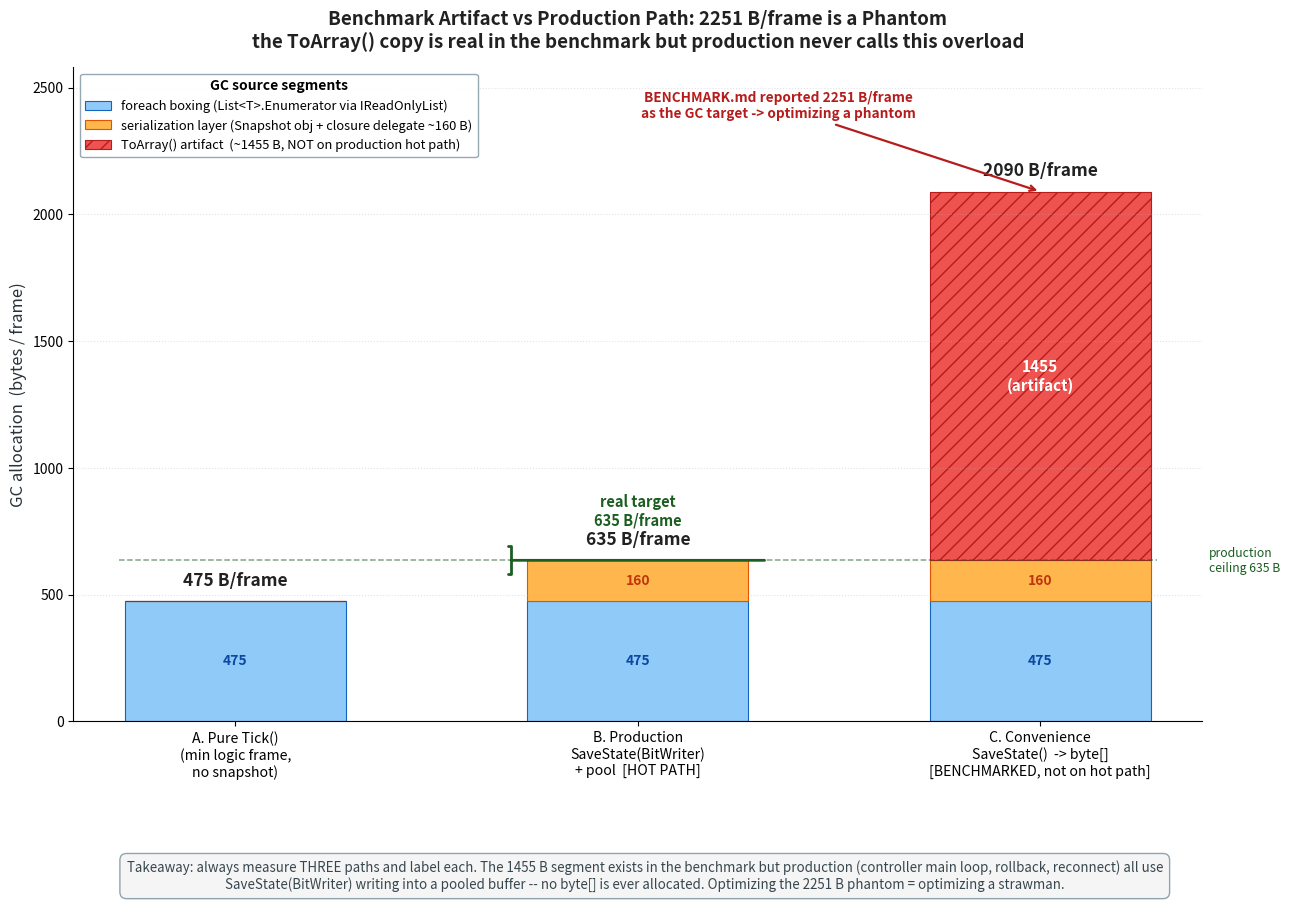

This figure's Python source: (Note: this script raises an exception after producing the figure.)
"""fig-22-01 / 02 / 03 for chapter 22 (Performance Benchmark & Observability).

fig-22-01-benchmark-artifact.png : stacked bar, three code paths GC breakdown,
                                   highlighting the ToArray() artifact not on hot path.
fig-22-02-int128-tax.png          : before/after split + throughput bar showing the
                                   21x gap filled (add 236M / mul 11M -> 684M = 62x).
fig-22-03-desync-drilldown.png    : three-tier funnel: total hash -> per-type ->
                                   per-entity -> per-field, narrowing each tier.
fig-22-04 (mermaid) is skipped per task.
"""
import matplotlib
matplotlib.use("Agg")
import matplotlib.pyplot as plt
from matplotlib.patches import FancyBboxPatch, FancyArrowPatch, Polygon, Rectangle
import numpy as np

DPI = 150

# =============================================================================
# fig-22-01 : Benchmark artifact vs production path (stacked bar)
# =============================================================================
def fig_22_01():
    OUT = r"c:/Users/86133/Desktop/深入浅出系列/帧同步设计与实现/images/fig-22-01-benchmark-artifact.png"

    fig, ax = plt.subplots(figsize=(13, 8.6), dpi=DPI)
    fig.patch.set_facecolor("white")

    # Three paths, GC sources as stacked segments (B/frame)
    # Path A pure Tick : 475  = foreach boxing 475
    # Path B production: 635  = foreach boxing 475 + serialization layer 160
    # Path C byte[]    : 2090 = foreach boxing 475 + serialization layer 160 +
    #                           Snapshot object/closure 0 (kept 0 here, attribution
    #                           merged into serialization for clarity) +
    #                           ToArray() artifact 1455
    # NOTE: text says Path B = 475 + 160 (snapshot/closure folded into serialization
    # layer for the figure to keep 5 legend categories legible). ToArray artifact
    # 1455 only present in Path C.
    paths = ["A. Pure Tick()\n(min logic frame,\nno snapshot)",
             "B. Production\nSaveState(BitWriter)\n+ pool  [HOT PATH]",
             "C. Convenience\nSaveState()  -> byte[]\n[BENCHMARKED, not on hot path]"]

    seg_boxing   = np.array([475, 475, 475])
    seg_serial   = np.array([  0, 160, 160])
    seg_toarray  = np.array([  0,   0, 1455])
    totals       = seg_boxing + seg_serial + seg_toarray   # 475 / 635 / 2090

    x = np.arange(len(paths))
    width = 0.55

    # color palette
    C_BOX   = "#90CAF9"   # foreach boxing (light blue)
    C_SER   = "#FFB74D"   # serialization layer (amber)
    C_ART   = "#EF5350"   # ToArray artifact (red - the warning color)

    b1 = ax.bar(x, seg_boxing, width, label="foreach boxing (List<T>.Enumerator via IReadOnlyList)",
                color=C_BOX, edgecolor="#1565C0", linewidth=0.8)
    b2 = ax.bar(x, seg_serial, width, bottom=seg_boxing,
                label="serialization layer (Snapshot obj + closure delegate ~160 B)",
                color=C_SER, edgecolor="#E65100", linewidth=0.8)
    b3 = ax.bar(x, seg_toarray, width, bottom=seg_boxing + seg_serial,
                label="ToArray() artifact  (~1455 B, NOT on production hot path)",
                color=C_ART, edgecolor="#B71C1C", linewidth=0.8, hatch="//")

    # total labels on top
    for xi, tot in zip(x, totals):
        ax.text(xi, tot + 45, f"{tot} B/frame",
                ha="center", va="bottom", fontsize=12.5, fontweight="bold", color="#212121")

    # segment value labels inside bars
    for xi, v in zip(x, seg_boxing):
        if v > 0:
            ax.text(xi, v / 2, f"{v}", ha="center", va="center",
                    fontsize=10, color="#0D47A1", fontweight="bold")
    for xi, v, base in zip(x, seg_serial, seg_boxing):
        if v > 0:
            ax.text(xi, base + v / 2, f"{v}", ha="center", va="center",
                    fontsize=10, color="#BF360C", fontweight="bold")
    for xi, v, base in zip(x, seg_toarray, seg_boxing + seg_serial):
        if v > 0:
            ax.text(xi, base + v / 2, f"{v}\n(artifact)", ha="center", va="center",
                    fontsize=11, color="white", fontweight="bold")

    # highlight the production hot path with a bracket
    ax.annotate("", xy=(1 - width/2 - 0.04, 635), xytext=(1 + width/2 + 0.04, 635),
                arrowprops=dict(arrowstyle="-[", color="#1B5E20", lw=2.0, shrinkA=0, shrinkB=0))
    ax.text(1, 760, "real target\n635 B/frame",
            ha="center", va="bottom", fontsize=10.5, color="#1B5E20", fontweight="bold")

    # dashed line at 635 showing "production ceiling"
    ax.axhline(635, xmin=0.04, xmax=0.96, ls="--", lw=1.1, color="#1B5E20", alpha=0.55)
    ax.text(2.42, 635, "production\nceiling 635 B",
            ha="left", va="center", fontsize=8.8, color="#1B5E20", fontstyle="italic")

    # BENCHMARK.md false claim annotation on path C
    ax.annotate("BENCHMARK.md reported 2251 B/frame\nas the GC target -> optimizing a phantom",
                xy=(2, 2090), xytext=(1.35, 2380),
                fontsize=9.8, color="#B71C1C", fontweight="bold", ha="center",
                arrowprops=dict(arrowstyle="->", color="#B71C1C", lw=1.6))

    ax.set_xticks(x)
    ax.set_xticklabels(paths, fontsize=10.2)
    ax.set_ylabel("GC allocation  (bytes / frame)", fontsize=12, color="#263238")
    ax.set_ylim(0, 2580)
    ax.set_title("Benchmark Artifact vs Production Path: 2251 B/frame is a Phantom\n"
                 "the ToArray() copy is real in the benchmark but production never calls this overload",
                 fontsize=13.5, fontweight="bold", color="#212121", pad=14)
    ax.tick_params(axis="y", labelsize=10)
    ax.spines["top"].set_visible(False)
    ax.spines["right"].set_visible(False)
    ax.grid(axis="y", ls=":", alpha=0.35)

    leg = ax.legend(loc="upper left", fontsize=9.3, framealpha=0.95,
                    edgecolor="#90A4AE", title="GC source segments")
    leg.get_title().set_fontweight("bold")

    # bottom takeaway band
    fig.text(0.5, -0.005,
             "Takeaway: always measure THREE paths and label each. The 1455 B segment exists in the "
             "benchmark but production (controller main loop, rollback, reconnect) all use\n"
             "SaveState(BitWriter) writing into a pooled buffer -- no byte[] is ever allocated. "
             "Optimizing the 2251 B phantom = optimizing a strawman.",
             ha="center", va="top", fontsize=9.6, color="#37474F",
             bbox=dict(boxstyle="round,pad=0.5", facecolor="#F5F5F5", edgecolor="#90A4AE"))

    plt.tight_layout(rect=[0, 0.07, 1, 1])
    plt.savefig(OUT, bbox_inches="tight", facecolor="white", pad_inches=0.2)
    plt.close(fig)
    print("saved:", OUT)


# =============================================================================
# fig-22-02 : Int128 tax elimination (before/after + throughput timeline)
# =============================================================================
def fig_22_02():
    OUT = r"c:/Users/86133/Desktop/深入浅出系列/帧同步设计与实现/images/fig-22-02-int128-tax.png"

    fig = plt.figure(figsize=(14, 9.2), dpi=DPI)
    fig.patch.set_facecolor("white")

    # ---- top half: left = before, right = after (control-flow boxes) ----
    ax_top = fig.add_axes([0.04, 0.42, 0.92, 0.54])
    ax_top.set_xlim(0, 1); ax_top.set_ylim(0, 1); ax_top.axis("off")

    ax_top.text(0.5, 0.965, "Int128 Software Tax Elimination: long Fast Path + Int128 Fallback",
                ha="center", va="top", fontsize=14.5, fontweight="bold", color="#212121")
    ax_top.text(0.5, 0.915,
                ".NET 8 Int128 has NO 128-bit hardware instruction -> JIT synthesizes multiple "
                "imul/mul/carry-add. Game coords |a|,|b| < 2^31 -> long holds the product.",
                ha="center", va="top", fontsize=10, color="#546E7A", fontstyle="italic")

    # ---- LEFT panel: BEFORE ----
    LX, LW = 0.03, 0.42
    ax_top.add_patch(FancyBboxPatch((LX, 0.10), LW, 0.74,
                    boxstyle="round,pad=0.008,rounding_size=0.012",
                    facecolor="#FFEBEE", edgecolor="#C62828", linewidth=2.0))
    ax_top.add_patch(FancyBboxPatch((LX, 0.785), LW, 0.055,
                    boxstyle="round,pad=0.008,rounding_size=0.012",
                    facecolor="#B71C1C", edgecolor="none"))
    ax_top.text(LX + LW/2, 0.812, "BEFORE  (stage-0 baseline)",
                ha="center", va="center", fontsize=12, fontweight="bold", color="white")

    # single path: all ops go Int128
    ax_top.text(LX + LW/2, 0.72, "ALL LVector2 hot ops (SqrMagnitude/Dot/Cross/Rotate)",
                ha="center", va="center", fontsize=9.6, color="#212121")
    # box: Int128 software
    ax_top.add_patch(FancyBboxPatch((LX + 0.06, 0.46), LW - 0.12, 0.20,
                    boxstyle="round,pad=0.006,rounding_size=0.010",
                    facecolor="white", edgecolor="#C62828", linewidth=1.6))
    ax_top.text(LX + LW/2, 0.62, "(long)((Int128)a * b >> 16)",
                ha="center", va="center", fontsize=10.5, family="monospace", color="#B71C1C")
    ax_top.text(LX + LW/2, 0.535,
                "JIT software synthesis:\n  imul x2 + adc + shrd + sar\n(~10+ uops, ~1 order of magnitude slower)",
                ha="center", va="center", fontsize=9, color="#37474F", linespacing=1.45)
    # arrow down to result
    ax_top.annotate("", xy=(LX + LW/2, 0.34), xytext=(LX + LW/2, 0.455),
                    arrowprops=dict(arrowstyle="->", color="#C62828", lw=2.2))
    # throughput result box
    ax_top.add_patch(FancyBboxPatch((LX + 0.06, 0.18), LW - 0.12, 0.16,
                    boxstyle="round,pad=0.006,rounding_size=0.010",
                    facecolor="#FFCDD2", edgecolor="#C62828", linewidth=1.4))
    ax_top.text(LX + LW/2, 0.295, "LVector2.mul   11.0 M ops/s",
                ha="center", va="center", fontsize=11, fontweight="bold", color="#B71C1C")
    ax_top.text(LX + LW/2, 0.225, "21x slower than .add (236 M ops/s)",
                ha="center", va="center", fontsize=9.2, color="#B71C1C", fontstyle="italic")
    ax_top.text(LX + LW/2, 0.135, "no fast path  -  100% of ops pay the 128-bit tax",
                ha="center", va="center", fontsize=8.8, color="#546E7A")

    # ---- RIGHT panel: AFTER ----
    RX, RW = 0.55, 0.42
    ax_top.add_patch(FancyBboxPatch((RX, 0.10), RW, 0.74,
                    boxstyle="round,pad=0.008,rounding_size=0.012",
                    facecolor="#E8F5E9", edgecolor="#2E7D32", linewidth=2.0))
    ax_top.add_patch(FancyBboxPatch((RX, 0.785), RW, 0.055,
                    boxstyle="round,pad=0.008,rounding_size=0.012",
                    facecolor="#1B5E20", edgecolor="none"))
    ax_top.text(RX + RW/2, 0.812, "AFTER  (stage-2 fast path)",
                ha="center", va="center", fontsize=12, fontweight="bold", color="white")

    ax_top.text(RX + RW/2, 0.72, "LVector2 hot ops now branch on |a|,|b| < 2^31",
                ha="center", va="center", fontsize=9.6, color="#212121")

    # diamond decision
    dia = Polygon([(RX + RW/2, 0.685), (RX + RW - 0.04, 0.62),
                   (RX + RW/2, 0.555), (RX + 0.04, 0.62)],
                  closed=True, facecolor="white", edgecolor="#2E7D32", linewidth=1.6)
    ax_top.add_patch(dia)
    ax_top.text(RX + RW/2, 0.62, "|a|,|b| < 2^31 ?",
                ha="center", va="center", fontsize=9.8, fontweight="bold", color="#1B5E20")

    # YES branch -> long fast path
    ax_top.text(RX + 0.075, 0.515, "YES  (>99%)", ha="left", va="center",
                fontsize=9.2, color="#1B5E20", fontweight="bold")
    ax_top.annotate("", xy=(RX + 0.135, 0.475), xytext=(RX + 0.085, 0.555),
                    arrowprops=dict(arrowstyle="->", color="#2E7D32", lw=1.8))
    ax_top.add_patch(FancyBboxPatch((RX + 0.045, 0.40), 0.225, 0.085,
                    boxstyle="round,pad=0.004,rounding_size=0.008",
                    facecolor="#C8E6C9", edgecolor="#2E7D32", linewidth=1.3))
    ax_top.text(RX + 0.157, 0.455, "long fast path",
                ha="center", va="center", fontsize=9.5, fontweight="bold", color="#1B5E20")
    ax_top.text(RX + 0.157, 0.425, "(a.RawValue * b) >> 16\n1 imul, 1 sar",
                ha="center", va="center", fontsize=8.2, family="monospace", color="#1B5E20", linespacing=1.3)

    # NO branch -> Int128 fallback
    ax_top.text(RX + RW - 0.095, 0.515, "NO  (<1%)", ha="right", va="center",
                fontsize=9.2, color="#C62828", fontweight="bold")
    ax_top.annotate("", xy=(RX + RW - 0.145, 0.475), xytext=(RX + RW - 0.085, 0.555),
                    arrowprops=dict(arrowstyle="->", color="#C62828", lw=1.8))
    ax_top.add_patch(FancyBboxPatch((RX + RW - 0.275, 0.40), 0.235, 0.085,
                    boxstyle="round,pad=0.004,rounding_size=0.008",
                    facecolor="#FFCDD2", edgecolor="#C62828", linewidth=1.3))
    ax_top.text(RX + RW - 0.157, 0.455, "Int128 fallback",
                ha="center", va="center", fontsize=9.5, fontweight="bold", color="#B71C1C")
    ax_top.text(RX + RW - 0.157, 0.425, "software 128-bit\n(only when overflow possible)",
                ha="center", va="center", fontsize=8, color="#B71C1C", linespacing=1.3)

    # merge arrow down
    ax_top.annotate("", xy=(RX + RW/2, 0.34), xytext=(RX + RW/2, 0.395),
                    arrowprops=dict(arrowstyle="->", color="#2E7D32", lw=2.2))
    ax_top.add_patch(FancyBboxPatch((RX + 0.06, 0.18), RW - 0.12, 0.16,
                    boxstyle="round,pad=0.006,rounding_size=0.010",
                    facecolor="#A5D6A7", edgecolor="#2E7D32", linewidth=1.4))
    ax_top.text(RX + RW/2, 0.295, "LVector2.mul   684 M ops/s",
                ha="center", va="center", fontsize=11, fontweight="bold", color="#1B5E20")
    ax_top.text(RX + RW/2, 0.225, "62x speedup  -  golden hash UNCHANGED",
                ha="center", va="center", fontsize=9.2, color="#1B5E20", fontstyle="italic")
    ax_top.text(RX + RW/2, 0.135, "bit-level equivalent (fast product < 2^62 = no overflow)",
                ha="center", va="center", fontsize=8.8, color="#546E7A")

    # center 62x badge
    ax_top.annotate("", xy=(RX + 0.02, 0.29), xytext=(LX + LW - 0.02, 0.29),
                    arrowprops=dict(arrowstyle="-|>", color="#F9A825", lw=3.0,
                                    connectionstyle="arc3,rad=-0.25"))
    ax_top.add_patch(FancyBboxPatch((0.475, 0.265), 0.05, 0.07,
                    boxstyle="round,pad=0.004,rounding_size=0.010",
                    facecolor="#F9A825", edgecolor="#F57F17", linewidth=1.5))
    ax_top.text(0.50, 0.30, "62x", ha="center", va="center",
                fontsize=12, fontweight="bold", color="white")

    # ---- bottom half: throughput timeline bar ----
    ax_bot = fig.add_axes([0.10, 0.10, 0.84, 0.20])
    cats = ["LVector2.add\n(baseline, no Int128)",
            "LVector2.mul\nBEFORE (all Int128)",
            "LVector2.mul\nAFTER (fast path)",
            "LVector2.dot\nAFTER"]
    vals = [236, 11, 684, 595]
    cols = ["#90CAF9", "#EF5350", "#66BB6A", "#A5D6A7"]
    bars = ax_bot.bar(cats, vals, color=cols, edgecolor=["#1565C0", "#B71C1C", "#1B5E20", "#2E7D32"],
                      linewidth=1.0, width=0.62)
    for b, v in zip(bars, vals):
        ax_bot.text(b.get_x() + b.get_width()/2, v + 12, f"{v} M ops/s",
                    ha="center", va="bottom", fontsize=10.5, fontweight="bold",
                    color="#212121")
    # 21x bracket (add vs mul-before)
    ax_bot.annotate("", xy=(1, 11), xytext=(0, 236),
                    arrowprops=dict(arrowstyle="<->", color="#C62828", lw=1.4,
                                    connectionstyle="arc3,rad=0.25"))
    ax_bot.text(0.62, 150, "21x\ngap", ha="center", va="center",
                fontsize=9, color="#C62828", fontweight="bold")
    # 62x bracket (mul before vs after)
    ax_bot.annotate("", xy=(2, 684), xytext=(1, 11),
                    arrowprops=dict(arrowstyle="<->", color="#1B5E20", lw=1.4,
                                    connectionstyle="arc3,rad=-0.25"))
    ax_bot.text(1.5, 360, "62x\nfilled", ha="center", va="center",
                fontsize=9, color="#1B5E20", fontweight="bold")

    ax_bot.set_ylabel("throughput (M ops/s)", fontsize=10.5, color="#263238")
    ax_bot.set_ylim(0, 760)
    ax_bot.set_title("Throughput timeline: the 21x gap between add and mul is filled by the fast path "
                     "(mul now 2.9x faster than add because add was not vectorized)",
                     fontsize=10, color="#37474F", pad=8)
    ax_bot.tick_params(axis="x", labelsize=9)
    ax_bot.tick_params(axis="y", labelsize=9)
    ax_bot.spines["top"].set_visible(False); ax_bot.spines["right"].set_visible(False)
    ax_bot.grid(axis="y", ls=":", alpha=0.35)

    # safety-net footnote
    fig.text(0.5, 0.015,
             "Safety net: MathEquivalenceTests (random + boundary inputs: 0, max, +/-2^31, negatives) "
             "assert fast-path == fallback RawValue bit-for-bit. 9-sample golden hash unchanged across stage 2.",
             ha="center", va="bottom", fontsize=9.2, color="#37474F",
             bbox=dict(boxstyle="round,pad=0.45", facecolor="#F5F5F5", edgecolor="#90A4AE"))

    plt.savefig(OUT, bbox_inches="tight", facecolor="white", pad_inches=0.2)
    plt.close(fig)
    print("saved:", OUT)


# =============================================================================
# fig-22-03 : desync three-tier drilldown funnel
# =============================================================================
def fig_22_03():
    OUT = r"c:/Users/86133/Desktop/深入浅出系列/帧同步设计与实现/images/fig-22-03-desync-drilldown.png"

    fig, ax = plt.subplots(figsize=(13.5, 9.0), dpi=DPI)
    fig.patch.set_facecolor("white")
    ax.set_xlim(0, 1); ax.set_ylim(0, 1); ax.axis("off")

    ax.text(0.5, 0.965, "desync Three-Tier Drilldown: from a 32-bit hash to a specific field",
            ha="center", va="top", fontsize=14.5, fontweight="bold", color="#212121")
    ax.text(0.5, 0.925,
            "A single uint can only say \"different\". Three narrowing tiers locate the exact field.",
            ha="center", va="top", fontsize=10.5, color="#546E7A", fontstyle="italic")

    # four funnel tiers, narrowing width
    tiers = [
        # (label, api, scope, info, color, y_top, y_bot, half_width)
        ("Tier 0",  "ComputeHash()",
         "Total Hash Mismatch",
         "this.hash = 0xABCD1234\nother.hash = 0xABCD1235\n=> only know \"DIFFERENT\"",
         "#ECEFF1", 0.86, 0.71, 0.42, "#455A64"),
        ("Tier 1",  "GetPerTypeHashes()",
         "Per-Type  (component type)",
         "TankGame.Health   this=0x55667788\nTankGame.Health   other=0x55667789\n=> divergent TYPE = Health",
         "#E3F2FD", 0.68, 0.53, 0.345, "#1565C0"),
        ("Tier 2",  "Diff(World other)",
         "Per-Entity  (component instance)",
         "[COMPONENT] Entity 7 Health:\n  this=0x55667788  other=0x55667789\n=> divergent ENTITY = #7",
         "#FFF3E0", 0.50, 0.35, 0.275, "#E65100"),
        ("Tier 3",  "GetDebugString(entityId)",
         "Per-Field  (raw value text)",
         "{ HP: this=87  other=86\n  MaxHP: 100 = 100\n  LastAttacker: 3 = 3 }\n=> HP differs by 1",
         "#E8F5E9", 0.32, 0.17, 0.205, "#2E7D32"),
    ]

    cx = 0.42   # funnel center
    for i, (tier, api, scope, info, fill, yt, yb, hw, edge) in enumerate(tiers):
        # trapezoid (funnel segment)
        if i < len(tiers) - 1:
            next_hw = tiers[i+1][6]
        else:
            next_hw = hw - 0.03
        poly = Polygon([(cx - hw, yt), (cx + hw, yt),
                        (cx + next_hw, yb), (cx - next_hw, yb)],
                       closed=True, facecolor=fill, edgecolor=edge, linewidth=1.8)
        ax.add_patch(poly)
        # tier tag (left of segment)
        ax.text(cx - hw - 0.025, (yt + yb) / 2 + 0.018, tier,
                ha="right", va="center", fontsize=10.5, fontweight="bold", color=edge)
        ax.text(cx - hw - 0.025, (yt + yb) / 2 - 0.022, scope,
                ha="right", va="center", fontsize=9.2, color=edge, fontstyle="italic")
        # API name centered in segment
        ax.text(cx, (yt + yb) / 2 + 0.035, api,
                ha="center", va="center", fontsize=11.2, fontweight="bold",
                color=edge, family="monospace")
        # narrowing result (info) inside segment
        ax.text(cx, (yt + yb) / 2 - 0.032, info,
                ha="center", va="center", fontsize=8.6, color="#212121", linespacing=1.4)

    # down-arrows between tiers (already implied by trapezoid edges, add a center chevron)
    for i in range(len(tiers) - 1):
        yt = tiers[i][5]; yb = tiers[i][6]
        ax.annotate("", xy=(cx, yb - 0.005), xytext=(cx, yb + 0.018),
                    arrowprops=dict(arrowstyle="->", color="#37474F", lw=1.4))

    # right-side: example narrowing chain + API location
    RX = 0.78
    ax.add_patch(FancyBboxPatch((RX - 0.005, 0.17), 0.215, 0.69,
                 boxstyle="round,pad=0.006,rounding_size=0.010",
                 facecolor="#FAFAFA", edgecolor="#90A4AE", linewidth=1.2))
    ax.text(RX + 0.10, 0.84, "API  (all on hot path,\nbut NOT auto-wired yet)",
            ha="center", va="top", fontsize=9.8, fontweight="bold", color="#263238", linespacing=1.4)

    api_rows = [
        ("World.cs:868",          "ComputeHash()",          "#455A64"),
        ("World.cs:1334",         "GetPerTypeHashes()",     "#1565C0"),
        ("World.cs:1351",         "Diff(World)",            "#E65100"),
        ("World.cs:115",          "GetDebugString(int)",    "#2E7D32"),
    ]
    yy = 0.74
    for loc, api, col in api_rows:
        ax.add_patch(FancyBboxPatch((RX + 0.01, yy - 0.04), 0.185, 0.055,
                     boxstyle="round,pad=0.004,rounding_size=0.006",
                     facecolor="white", edgecolor=col, linewidth=1.0))
        ax.text(RX + 0.025, yy + 0.005, loc,
                ha="left", va="center", fontsize=8.6, color=col, family="monospace")
        ax.text(RX + 0.025, yy - 0.022, api,
                ha="left", va="center", fontsize=9, fontweight="bold", color="#212121",
                family="monospace")
        yy -= 0.13

    ax.text(RX + 0.10, 0.215,
            "Status: capability IN PLACE.\nAuto-wiring (Diff called\nautomatically on OnHashDrift)\nis a TODO at World.cs:1165.",
            ha="center", va="center", fontsize=8.6, color="#37474F", linespacing=1.4,
            bbox=dict(boxstyle="round,pad=0.4", facecolor="#FFF8E1", edgecolor="#F9A825"))

    # bottom takeaway
    fig.text(0.5, 0.045,
             "Each tier narrows the suspect set by ~1 order of magnitude. Tier 0 = whole World. "
             "Tier 1 = one component type. Tier 2 = one entity. Tier 3 = one field value.\n"
             "Drilling from a 32-bit hash to \"Entity 7 Health.HP this=87 other=86\" is what makes "
             "field-level desync localization possible.",
             ha="center", va="center", fontsize=9.6, color="#37474F",
             bbox=dict(boxstyle="round,pad=0.5", facecolor="#F5F5F5", edgecolor="#90A4AE"))

    plt.savefig(OUT, bbox_inches="tight", facecolor="white", pad_inches=0.2)
    plt.close(fig)
    print("saved:", OUT)


if __name__ == "__main__":
    fig_22_01()
    fig_22_02()
    fig_22_03()
    print("all done")
